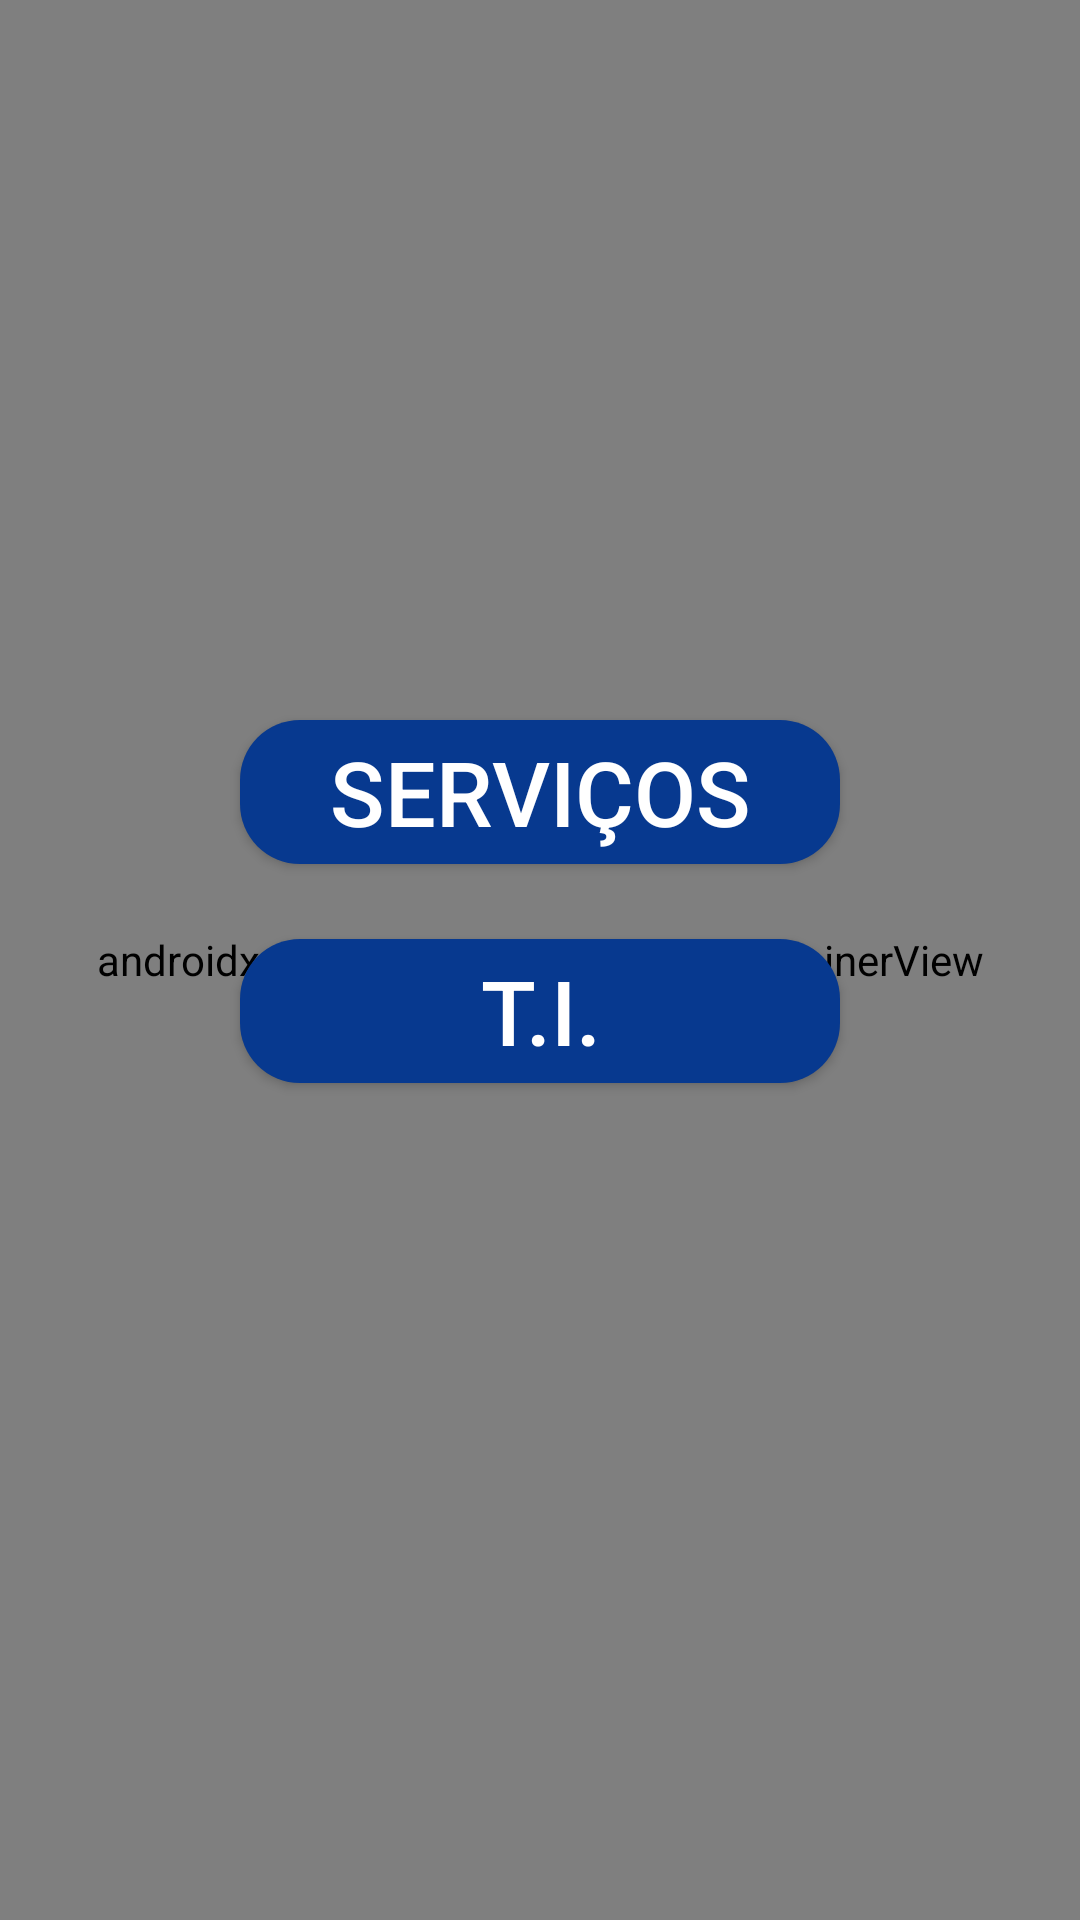

The Android layout XML behind this screen, and the referenced resources:
<!-- AndroidManifest.xml: application theme Theme.APPTI -->
<!-- res/layout/activity_main.xml -->
<?xml version="1.0" encoding="utf-8"?>
<RelativeLayout xmlns:android="http://schemas.android.com/apk/res/android"
    android:layout_width="match_parent"
    android:layout_height="match_parent"
    xmlns:app="http://schemas.android.com/apk/res-auto"
    android:background="@drawable/bg_gradient"
    >

    <ImageView
        android:id="@+id/iconti"
        android:layout_width="180dp"
        android:layout_height="165dp"
        android:layout_centerHorizontal="true"
        android:layout_marginTop="50dp"
        app:srcCompat="@mipmap/tift" />


    <Button
        android:id="@+id/btnservicoslogin"
        android:layout_width="200dp"
        android:layout_height="wrap_content"
        android:layout_below="@id/iconti"
        android:layout_centerHorizontal="true"
        android:layout_marginTop="25dp"
        android:background="@drawable/button_rounded"
        android:onClick="openServicosLogin"
        android:text="@string/serv"
        android:textColor="@color/white"
        android:textSize="30sp" />

    <Button
        android:id="@+id/btnTILogin"
        android:layout_width="200dp"
        android:layout_height="wrap_content"
        android:text="@string/ti"
        android:textSize="30sp"
        android:background="@drawable/button_rounded"
        android:textColor="#FFFFFF"
        android:layout_below="@+id/btnservicoslogin"
        android:layout_centerHorizontal="true"
        android:layout_marginTop="25dp"
        android:onClick="openTILogin" />


    <androidx.fragment.app.FragmentContainerView
        android:id="@+id/navHostFragment"
        android:name="androidx.navigation.fragment.NavHostFragment"
        android:layout_width="match_parent"
        android:layout_height="match_parent"
        app:defaultNavHost="true"
        app:navGraph="@navigation/nav_graph" />


</RelativeLayout>
<!-- resources referenced by this layout -->
<resources>
  <color name="white">#FFFFFFFF</color>
  <!-- drawable bg_gradient (drawable) -->
  <?xml version="1.0" encoding="utf-8"?>
  <shape xmlns:android="http://schemas.android.com/apk/res/android"
      android:shape="rectangle">
      <gradient
          android:startColor="#4E21B8"
          android:endColor="#232BBD"
          android:type="linear"/>
  </shape>
  <!-- drawable button_rounded (drawable) -->
  <selector xmlns:android="http://schemas.android.com/apk/res/android">
      <item>
          <shape android:shape="rectangle">
              <corners android:radius="20dp" />
              <solid android:color="@color/azulbtn" /> 
          </shape>
      </item>
  </selector>
  <!-- mipmap tift: png bitmap (mipmap-hdpi, 4350 bytes) -->
  <string name="serv">Serviços</string>
  <string name="ti">T.I.</string>
  <style name="Theme.APPTI" parent="Theme.MaterialComponents.DayNight.NoActionBar">
          
          <item name="colorPrimary">@color/azulbtn</item>
          <item name="colorPrimaryVariant">@color/purple_700</item>
          <item name="colorOnPrimary">@color/white</item>
          
          <item name="colorSecondary">@color/teal_200</item>
          <item name="colorSecondaryVariant">@color/teal_700</item>
          <item name="colorOnSecondary">@color/black</item>
          
          <item name="windowActionBar">false</item>
          <item name="windowNoTitle">true</item>
          
      </style>
  <color name="azulbtn">#07398F</color>
  <color name="purple_700">#FF3700B3</color>
  <color name="teal_200">#FF03DAC5</color>
  <color name="teal_700">#FF018786</color>
  <color name="black">#FF000000</color>
</resources>
